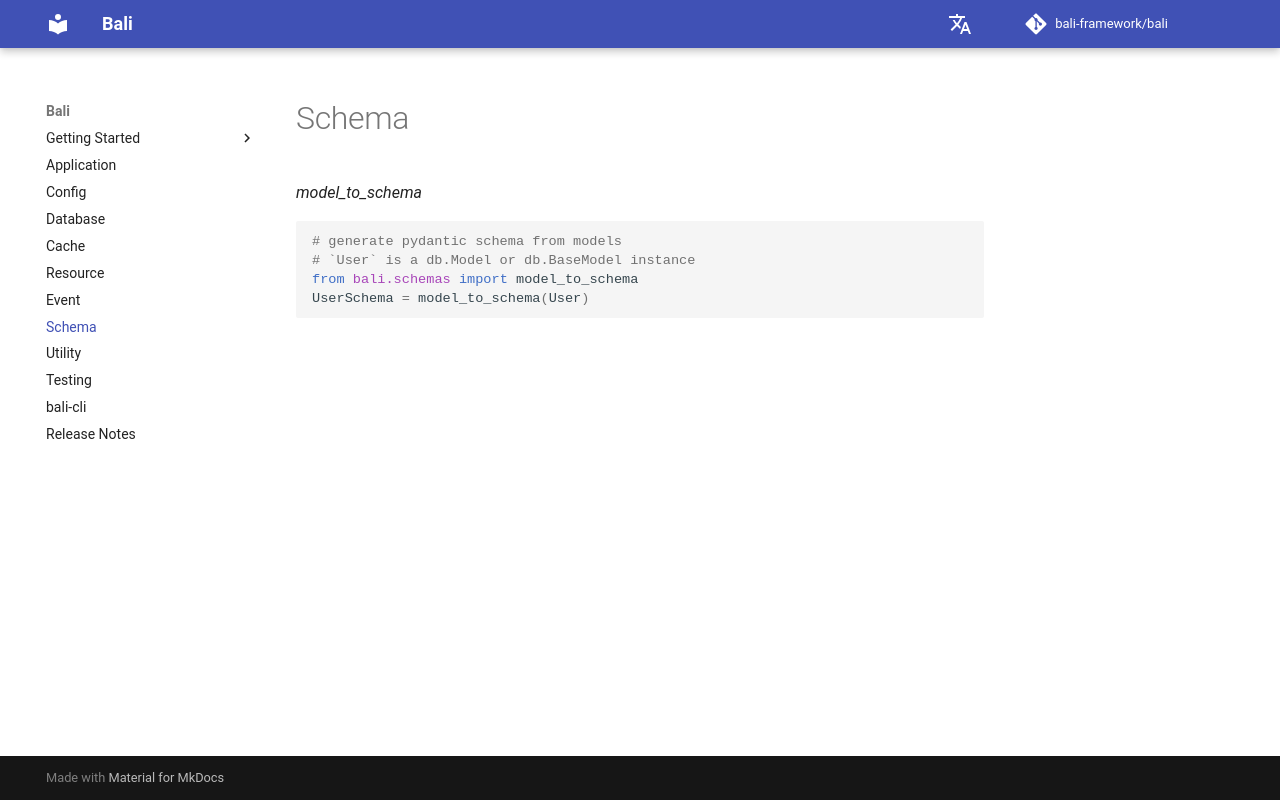

repository: bali-framework/bali · page: schema/index.html · generator: mkdocs

# Schema

*model_to_schema*

```python
# generate pydantic schema from models
# `User` is a db.Model or db.BaseModel instance 
from bali.schemas import model_to_schema
UserSchema = model_to_schema(User)
```
